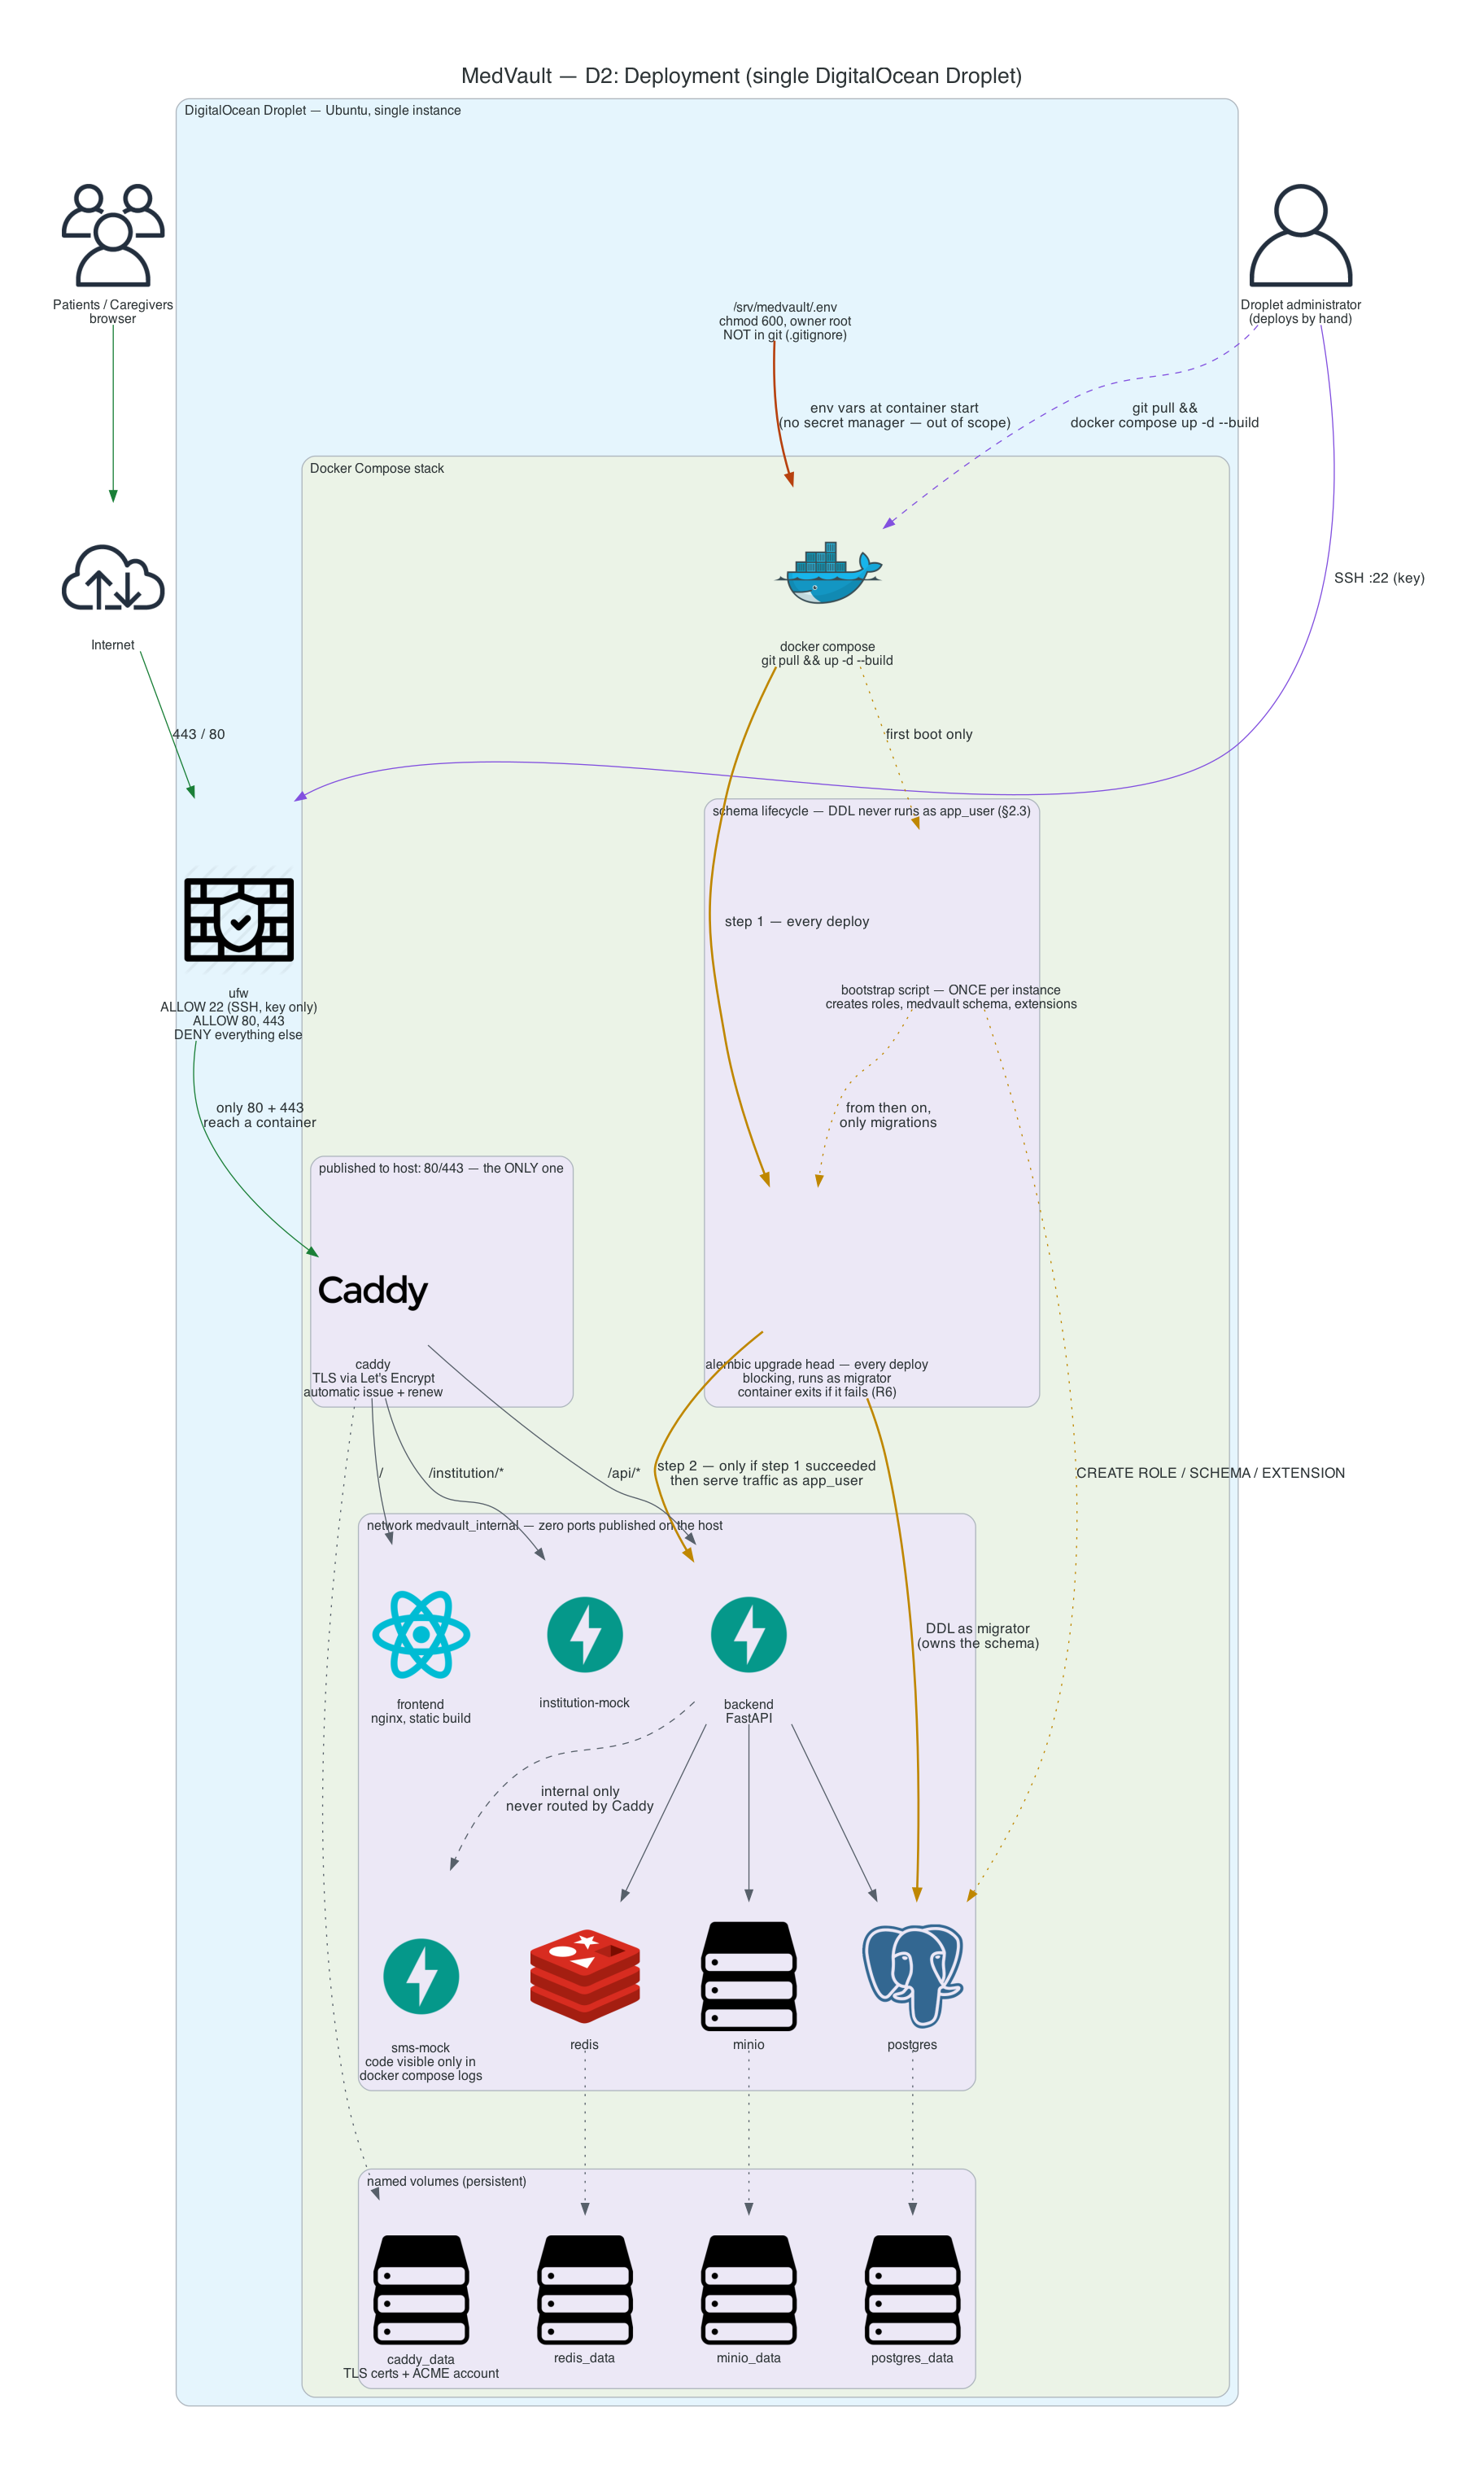

Write Python code to recreate this figure.
"""D2 — MedVault deployment topology.

One DigitalOcean Droplet, one Docker Compose stack, manual deploys.

Source of truth: MedVault — Technical Requirements Specification v1.1 §2.1
(Docker Compose, Alembic), §2.3 (Database Setup & Migration Strategy), §4
Availability ("single instance per service; no high-availability requirement"),
and §6 R6. No load balancer, no replicas, no CI/CD, no staging environment —
none of those exist in the design.

Three facts the picture has to carry:
  * Caddy is the ONLY process with a port published to the host.
  * Secrets travel .env (chmod 600, never committed) -> container environment.
  * Schema changes reach the database ONLY as a blocking migration step run by
    the `migrator` role before the application starts (§2.3, R6).

Run:  .venv/bin/python deployment.py     ->  deployment.png
"""

from diagrams import Cluster, Diagram, Edge
from diagrams.digitalocean.compute import Droplet
from diagrams.generic.blank import Blank
from diagrams.generic.network import Firewall
from diagrams.generic.storage import Storage
from diagrams.onprem.client import User, Users
from diagrams.onprem.container import Docker
from diagrams.onprem.database import PostgreSQL
from diagrams.onprem.inmemory import Redis
from diagrams.onprem.network import Caddy, Internet
from diagrams.programming.framework import FastAPI, React

GRAPH_ATTR = {
    "fontsize": "20",
    "labelloc": "t",
    "pad": "0.75",
    "nodesep": "0.7",
    "ranksep": "1.5",
    "splines": "spline",
}
NODE_ATTR = {"fontsize": "12"}
EDGE_ATTR = {"fontsize": "10"}

# Same colour vocabulary as D1.
PUBLIC = "#1a7f37"   # traffic that crosses the host boundary
INTERNAL = "#57606a" # traffic that never leaves Docker
SECRET = "#b7410e"   # secret material
ADMIN = "#8250df"    # operator actions
SCHEMA = "#bf8700"   # DDL — migrator role only, never the running app

with Diagram(
    "MedVault — D2: Deployment (single DigitalOcean Droplet)",
    filename="deployment",
    show=False,
    direction="TB",
    graph_attr=GRAPH_ATTR,
    node_attr=NODE_ATTR,
    edge_attr=EDGE_ATTR,
):
    patients = Users("Patients / Caregivers\nbrowser")
    internet = Internet("Internet")
    admin = User("Droplet administrator\n(deploys by hand)")

    with Cluster("DigitalOcean Droplet — Ubuntu, single instance"):

        firewall = Firewall("ufw\nALLOW 22 (SSH, key only)\nALLOW 80, 443\nDENY everything else")

        env_file = Blank("/srv/medvault/.env\nchmod 600, owner root\nNOT in git (.gitignore)")

        with Cluster("Docker Compose stack"):
            compose = Docker("docker compose\ngit pull && up -d --build")

            with Cluster("schema lifecycle — DDL never runs as app_user (§2.3)"):
                bootstrap = Blank(
                    "bootstrap script — ONCE per instance\n"
                    "creates roles, medvault schema, extensions"
                )
                migrate = Blank(
                    "alembic upgrade head — every deploy\n"
                    "blocking, runs as migrator\ncontainer exits if it fails (R6)"
                )

            with Cluster("published to host: 80/443 — the ONLY one"):
                caddy = Caddy("caddy\nTLS via Let's Encrypt\nautomatic issue + renew")

            with Cluster("network medvault_internal — zero ports published on the host"):
                frontend = React("frontend\nnginx, static build")
                backend = FastAPI("backend\nFastAPI")
                institution_mock = FastAPI("institution-mock")
                sms_mock = FastAPI("sms-mock\ncode visible only in\ndocker compose logs")
                postgres = PostgreSQL("postgres")
                redis = Redis("redis")
                minio = Storage("minio")

            with Cluster("named volumes (persistent)"):
                vol_pg = Storage("postgres_data")
                vol_redis = Storage("redis_data")
                vol_minio = Storage("minio_data")
                vol_caddy = Storage("caddy_data\nTLS certs + ACME account")

    # --- Public traffic ------------------------------------------------------
    patients >> Edge(color=PUBLIC) >> internet
    internet >> Edge(color=PUBLIC, label="443 / 80") >> firewall
    firewall >> Edge(color=PUBLIC, label="only 80 + 443\nreach a container") >> caddy

    # --- Schema lifecycle, before any traffic is served ----------------------
    # §2.3 splits these deliberately: bootstrap assumes nothing exists and runs
    # once; migrations assume bootstrap already ran and run on every deploy.
    compose >> Edge(color=SCHEMA, style="dotted", label="first boot only") >> bootstrap
    bootstrap >> Edge(color=SCHEMA, style="dotted", label="CREATE ROLE / SCHEMA / EXTENSION") >> postgres

    # Ordering edge: §2.3 says bootstrap runs once, and from that point on all
    # schema evolution goes through versioned migrations. It also keeps the two
    # zero-width Blank nodes on separate ranks so their labels do not collide.
    bootstrap >> Edge(color=SCHEMA, style="dotted", label="from then on,\nonly migrations") >> migrate
    compose >> Edge(color=SCHEMA, style="bold", label="step 1 — every deploy") >> migrate
    migrate >> Edge(color=SCHEMA, style="bold", label="DDL as migrator\n(owns the schema)") >> postgres
    migrate >> Edge(color=SCHEMA, style="bold", label="step 2 — only if step 1 succeeded\nthen serve traffic as app_user") >> backend

    # --- Inside the stack ----------------------------------------------------
    caddy >> Edge(color=INTERNAL, label="/") >> frontend
    caddy >> Edge(color=INTERNAL, label="/api/*") >> backend
    caddy >> Edge(color=INTERNAL, label="/institution/*") >> institution_mock

    # sms-mock is deliberately NOT behind Caddy: nothing outside the Docker
    # network can reach it, so the verification code cannot leak over HTTP.
    backend >> Edge(color=INTERNAL, style="dashed", label="internal only\nnever routed by Caddy") >> sms_mock

    for store in (postgres, redis, minio):
        backend >> Edge(color=INTERNAL) >> store

    postgres >> Edge(color=INTERNAL, style="dotted") >> vol_pg
    redis >> Edge(color=INTERNAL, style="dotted") >> vol_redis
    minio >> Edge(color=INTERNAL, style="dotted") >> vol_minio
    caddy >> Edge(color=INTERNAL, style="dotted") >> vol_caddy

    # --- Secrets -------------------------------------------------------------
    env_file >> Edge(color=SECRET, style="bold", label="env vars at container start\n(no secret manager — out of scope)") >> compose

    # --- Manual deploy -------------------------------------------------------
    admin >> Edge(color=ADMIN, label="SSH :22 (key)") >> firewall
    admin >> Edge(color=ADMIN, style="dashed", label="git pull &&\ndocker compose up -d --build") >> compose
